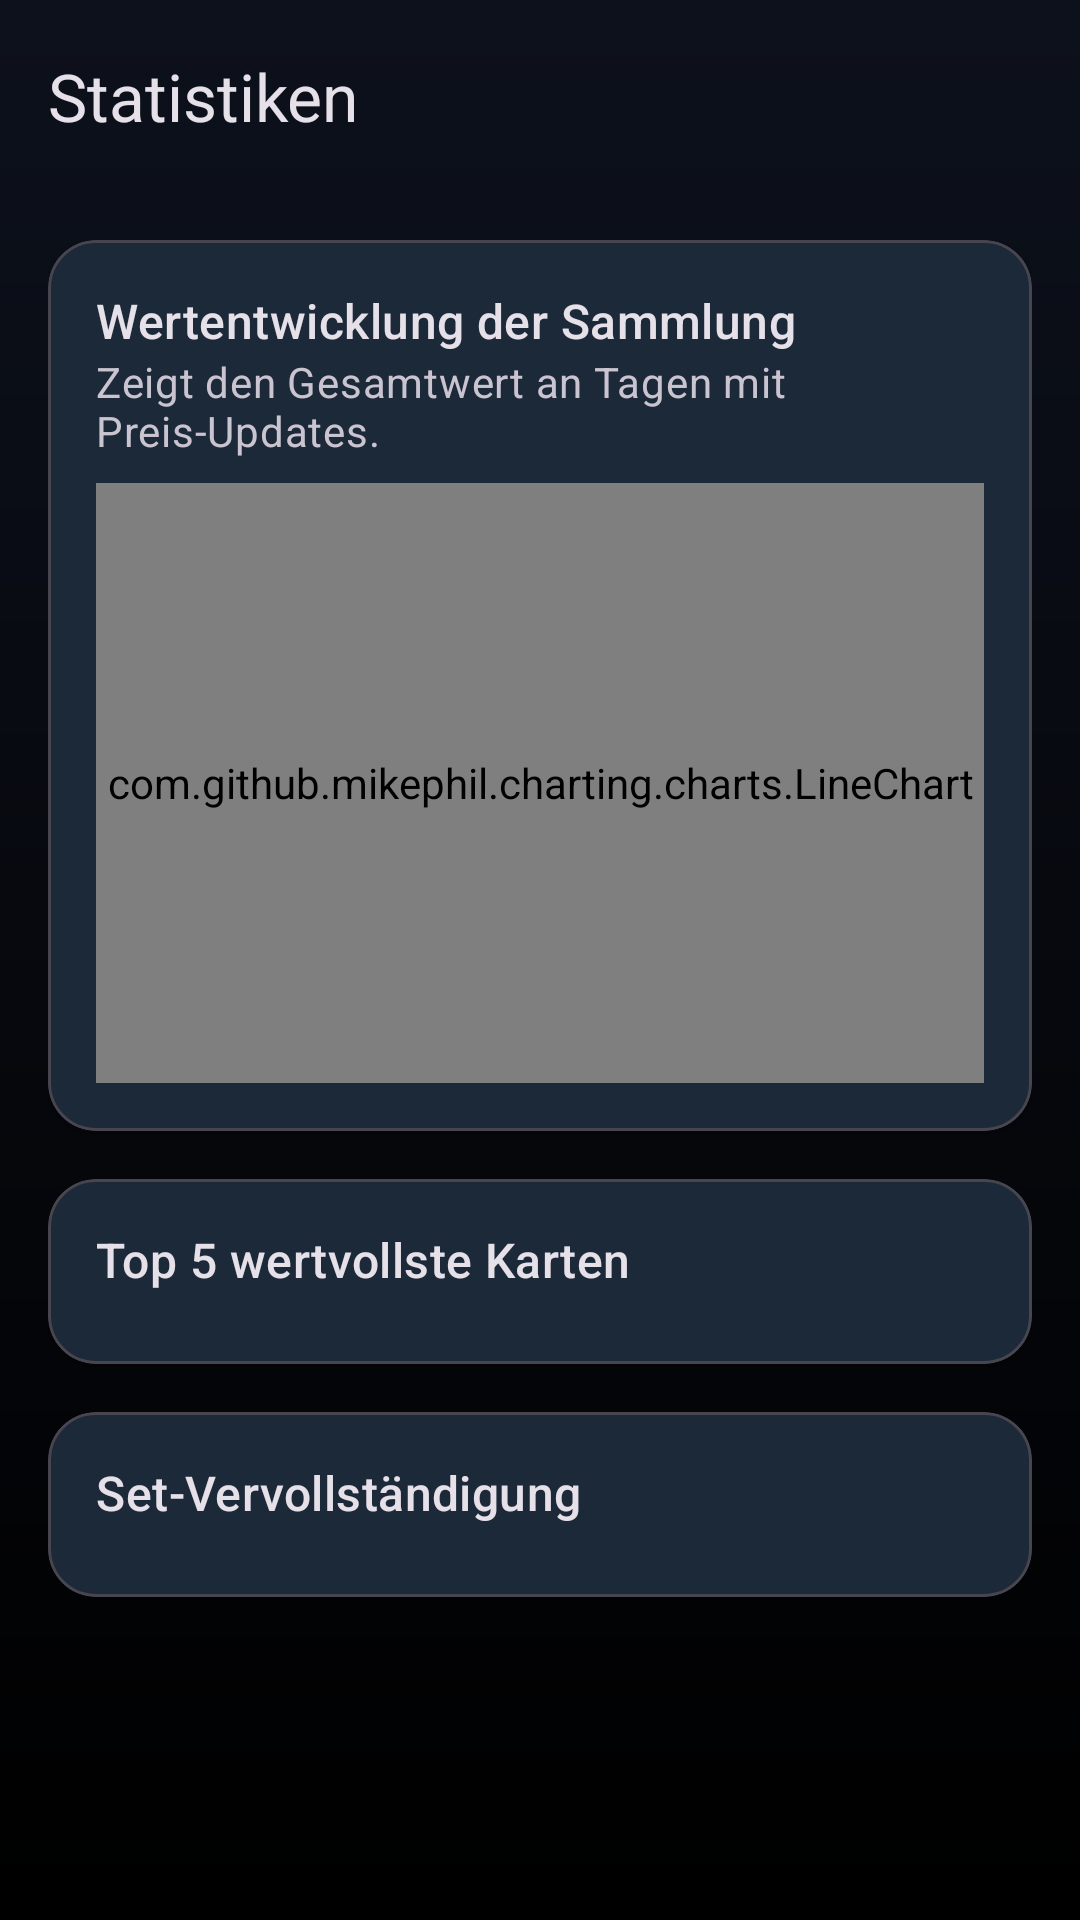

Android layout source for this screen:
<!-- AndroidManifest.xml: application theme Theme.RiftboundTracker -->
<!-- res/layout/fragment_statistics.xml -->
<?xml version="1.0" encoding="utf-8"?>
<LinearLayout xmlns:android="http://schemas.android.com/apk/res/android"
    xmlns:app="http://schemas.android.com/apk/res-auto"
    xmlns:tools="http://schemas.android.com/tools"
    android:layout_width="match_parent"
    android:layout_height="match_parent"
    android:orientation="vertical"
    android:fitsSystemWindows="true"
    tools:context=".statistics.StatisticsFragment">

    <com.google.android.material.appbar.MaterialToolbar
        android:id="@+id/toolbar"
        android:layout_width="match_parent"
        android:layout_height="?attr/actionBarSize"
        app:title="Statistiken" />

    <androidx.core.widget.NestedScrollView
        android:layout_width="match_parent"
        android:layout_height="match_parent">

        <LinearLayout
            android:layout_width="match_parent"
            android:layout_height="wrap_content"
            android:orientation="vertical"
            android:padding="16dp">

            <com.google.android.material.card.MaterialCardView
                android:layout_width="match_parent"
                android:layout_height="wrap_content"
                app:cardCornerRadius="16dp"
                app:cardElevation="2dp">

                <LinearLayout
                    android:layout_width="match_parent"
                    android:layout_height="wrap_content"
                    android:orientation="vertical"
                    android:padding="16dp">

                    <TextView
                        android:layout_width="wrap_content"
                        android:layout_height="wrap_content"
                        android:text="Wertentwicklung der Sammlung"
                        android:textAppearance="?attr/textAppearanceTitleMedium" />

                    <TextView
                        android:layout_width="wrap_content"
                        android:layout_height="wrap_content"
                        android:layout_marginBottom="8dp"
                        android:text="Zeigt den Gesamtwert an Tagen mit Preis-Updates."
                        android:textAppearance="?attr/textAppearanceBody2"
                        android:textColor="?android:attr/textColorSecondary"/>

                    <com.github.mikephil.charting.charts.LineChart
                        android:id="@+id/valueHistoryChart"
                        android:layout_width="match_parent"
                        android:layout_height="200dp" />
                </LinearLayout>
            </com.google.android.material.card.MaterialCardView>

            <com.google.android.material.card.MaterialCardView
                android:layout_width="match_parent"
                android:layout_height="wrap_content"
                android:layout_marginTop="16dp"
                app:cardCornerRadius="16dp"
                app:cardElevation="2dp">

                <LinearLayout
                    android:layout_width="match_parent"
                    android:layout_height="wrap_content"
                    android:orientation="vertical"
                    android:padding="16dp">

                    <TextView
                        android:layout_width="wrap_content"
                        android:layout_height="wrap_content"
                        android:text="Top 5 wertvollste Karten"
                        android:textAppearance="?attr/textAppearanceTitleMedium" />

                    <androidx.recyclerview.widget.RecyclerView
                        android:id="@+id/rvTopValuableCards"
                        android:layout_width="match_parent"
                        android:layout_height="wrap_content"
                        android:layout_marginTop="8dp"
                        android:nestedScrollingEnabled="false"
                        app:layoutManager="androidx.recyclerview.widget.LinearLayoutManager"
                        tools:itemCount="5"
                        tools:listitem="@layout/item_valuable_card" />
                </LinearLayout>
            </com.google.android.material.card.MaterialCardView>

            <com.google.android.material.card.MaterialCardView
                android:layout_width="match_parent"
                android:layout_height="wrap_content"
                android:layout_marginTop="16dp"
                app:cardCornerRadius="16dp"
                app:cardElevation="2dp">

                <LinearLayout
                    android:layout_width="match_parent"
                    android:layout_height="wrap_content"
                    android:orientation="vertical"
                    android:padding="16dp">

                    <TextView
                        android:layout_width="wrap_content"
                        android:layout_height="wrap_content"
                        android:text="Set-Vervollständigung"
                        android:textAppearance="?attr/textAppearanceTitleMedium" />

                    <androidx.recyclerview.widget.RecyclerView
                        android:id="@+id/rvSetCompletion"
                        android:layout_width="match_parent"
                        android:layout_height="wrap_content"
                        android:layout_marginTop="8dp"
                        android:nestedScrollingEnabled="false"
                        app:layoutManager="androidx.recyclerview.widget.LinearLayoutManager"
                        tools:itemCount="3"
                        tools:listitem="@layout/item_set_completion" />
                </LinearLayout>
            </com.google.android.material.card.MaterialCardView>

        </LinearLayout>
    </androidx.core.widget.NestedScrollView>

</LinearLayout>
<!-- res/layout/item_valuable_card.xml (included above) -->
<?xml version="1.0" encoding="utf-8"?>
<LinearLayout xmlns:android="http://schemas.android.com/apk/res/android"
    xmlns:tools="http://schemas.android.com/tools"
    android:layout_width="match_parent"
    android:layout_height="wrap_content"
    android:gravity="center_vertical"
    android:orientation="horizontal"
    android:paddingVertical="12dp">

    <TextView
        android:id="@+id/tvRank"
        android:layout_width="32dp"
        android:layout_height="wrap_content"
        android:textAppearance="?attr/textAppearanceHeadline6"
        tools:text="#1" />

    <LinearLayout
        android:layout_width="0dp"
        android:layout_height="wrap_content"
        android:layout_weight="1"
        android:orientation="vertical">

        <TextView
            android:id="@+id/tvCardName"
            android:layout_width="wrap_content"
            android:layout_height="wrap_content"
            android:textAppearance="?attr/textAppearanceSubtitle1"
            tools:text="Super Rare Card Name" />

        <TextView
            android:id="@+id/tvSetName"
            android:layout_width="wrap_content"
            android:layout_height="wrap_content"
            android:textAppearance="?attr/textAppearanceBody2"
            tools:text="Awesome Set" />
    </LinearLayout>

    <TextView
        android:id="@+id/tvCardValue"
        android:layout_width="wrap_content"
        android:layout_height="wrap_content"
        android:textAppearance="?attr/textAppearanceSubtitle1"
        android:textStyle="bold"
        tools:text="99.99 €" />

</LinearLayout>
<!-- res/layout/item_set_completion.xml (included above) -->
<?xml version="1.0" encoding="utf-8"?>
<LinearLayout xmlns:android="http://schemas.android.com/apk/res/android"
    xmlns:app="http://schemas.android.com/apk/res-auto"
    xmlns:tools="http://schemas.android.com/tools"
    android:layout_width="match_parent"
    android:layout_height="wrap_content"
    android:orientation="vertical"
    android:paddingVertical="8dp">

    <TextView
        android:id="@+id/tvSetName"
        android:layout_width="wrap_content"
        android:layout_height="wrap_content"
        android:textAppearance="?attr/textAppearanceSubtitle1"
        tools:text="Origins (Main Set)" />

    <com.google.android.material.progressindicator.LinearProgressIndicator
        android:id="@+id/progressBar"
        android:layout_width="match_parent"
        android:layout_height="wrap_content"
        android:layout_marginTop="4dp"
        app:indicatorColor="?attr/colorPrimary"
        app:trackCornerRadius="8dp"
        tools:progress="60" />

    <TextView
        android:id="@+id/tvSetProgressText"
        android:layout_width="wrap_content"
        android:layout_height="wrap_content"
        android:layout_marginTop="4dp"
        android:textAppearance="?attr/textAppearanceBody2"
        tools:text="186 / 310 (60.0%)" />

</LinearLayout>
<!-- resources referenced by this layout -->
<resources>
  <style name="Theme.RiftboundTracker" parent="Theme.Material3.Dark.NoActionBar">
  
          <item name="colorPrimary">@color/magic_cyan</item>
          <item name="colorOnPrimary">@color/dark_space_start</item> <item name="colorSurface">@color/dark_surface</item>
          <item name="colorOnSurface">@color/light_parchment</item>
  
          <item name="android:colorBackground">@color/dark_space_end</item>
          <item name="colorOnBackground">@color/light_parchment</item>
  
          <item name="android:windowBackground">@drawable/fragment_background_gradient</item>
  
          <item name="android:statusBarColor">@color/dark_space_start</item>
          <item name="android:navigationBarColor">@color/dark_space_end</item>
      </style>
  <color name="magic_cyan">#38B6FF</color>
  <color name="dark_space_start">#0D111C</color>
  <color name="dark_surface">#1A1F2B</color>
  <color name="light_parchment">#E0E0E0</color>
  <color name="dark_space_end">#000000</color>
  <!-- drawable fragment_background_gradient (drawable) -->
  <?xml version="1.0" encoding="utf-8"?>
  <shape xmlns:android="http://schemas.android.com/apk/res/android"
      android:shape="rectangle">
      <gradient
          android:type="linear"
          android:angle="270"
          android:startColor="@color/dark_space_start"
          android:endColor="@color/dark_space_end" />
  </shape>
</resources>
